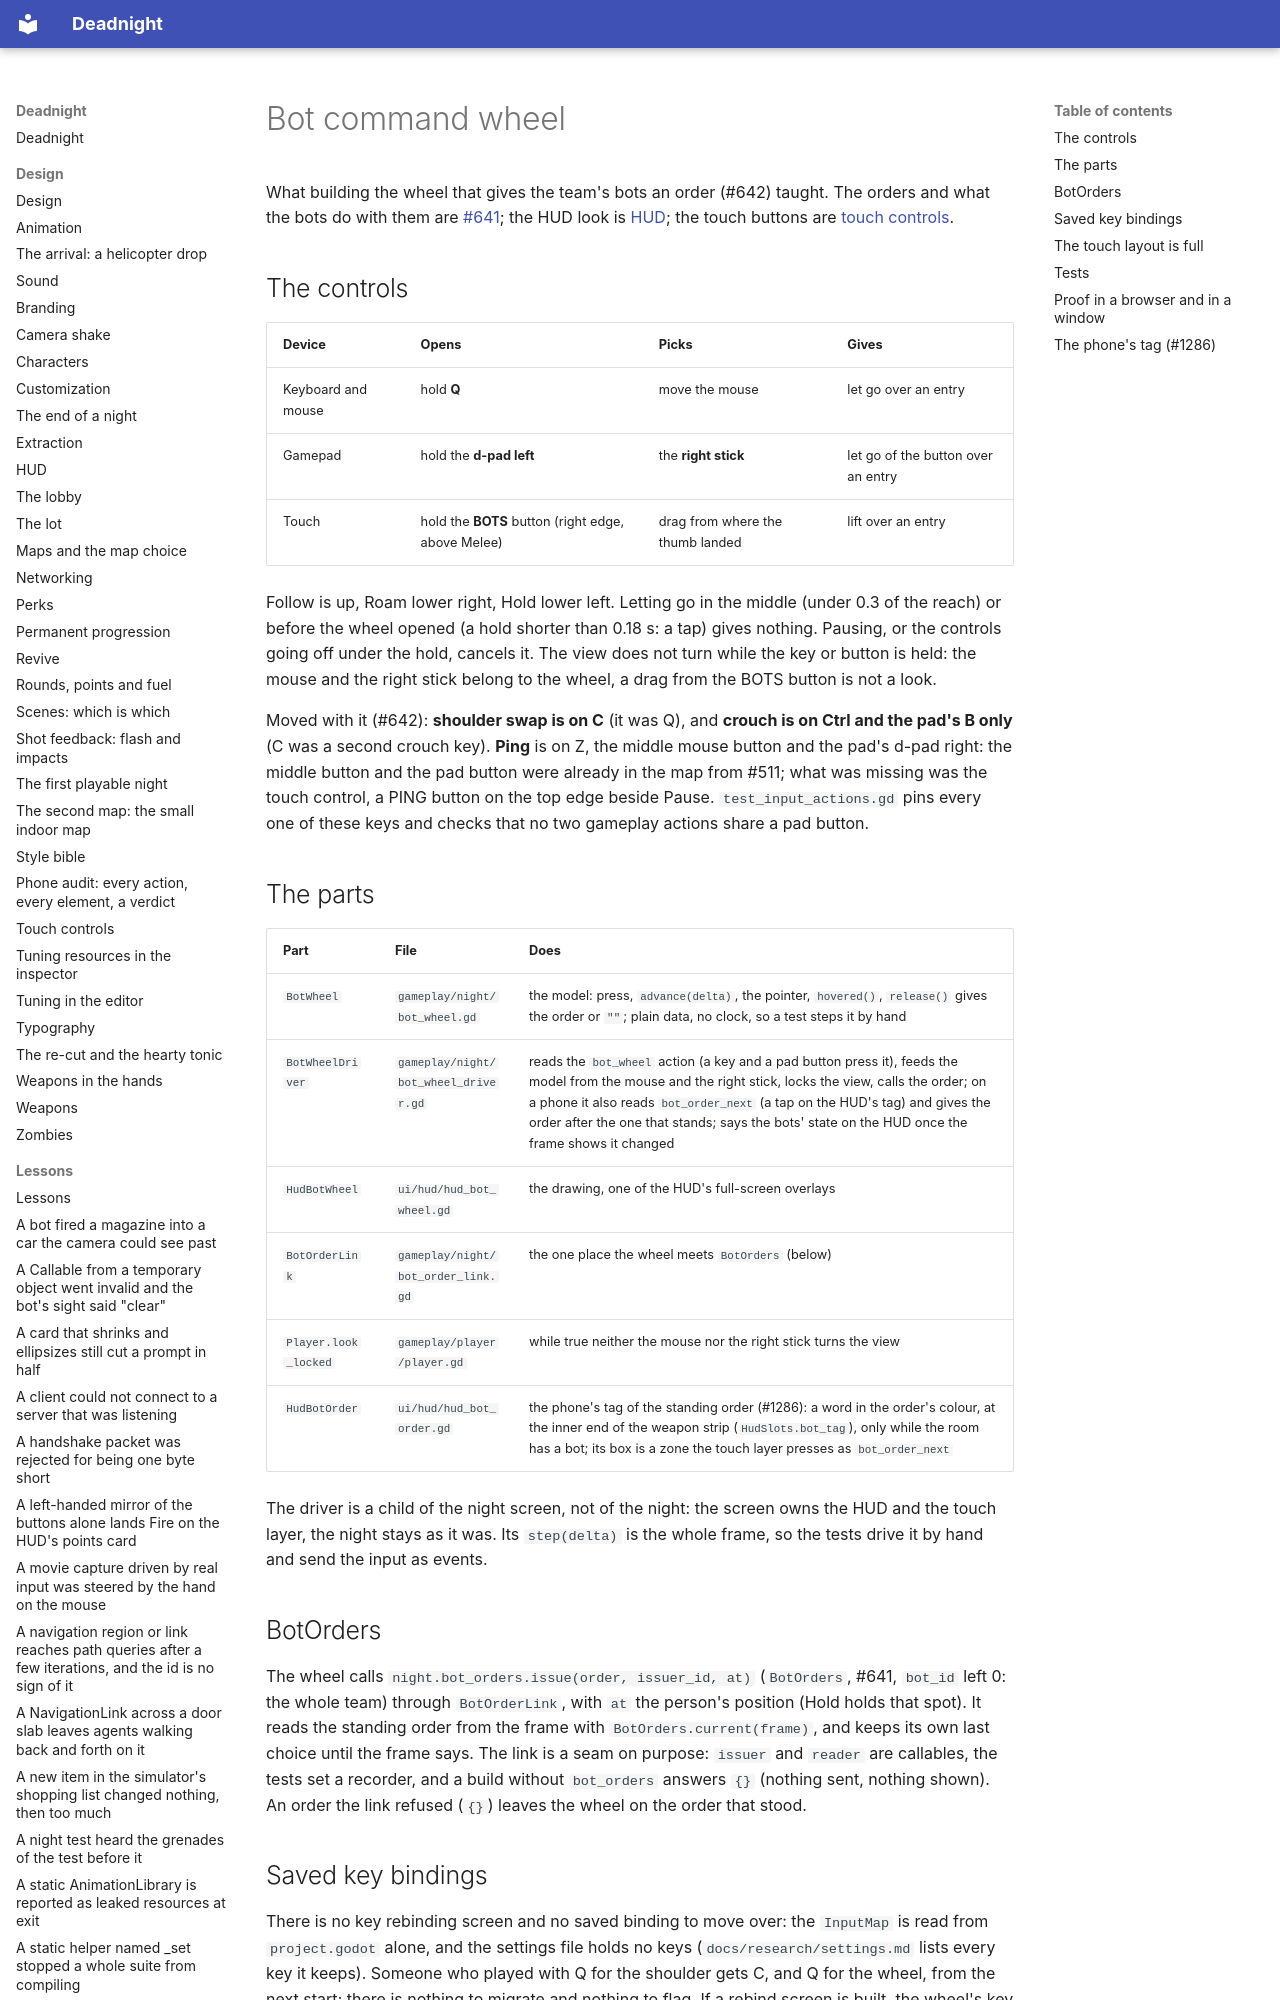

repository: Ryubara/deadnight · page: research/bot-wheel/index.html · generator: mkdocs

# Bot command wheel

What building the wheel that gives the team's bots an order (#642) taught. The orders and what the bots do with them are
[#641](bots.md); the HUD look is [HUD](../design/hud.md#the-bot-command-wheel); the touch buttons are
[touch controls](../design/touch-controls.md).

## The controls

| Device | Opens | Picks | Gives |
| --- | --- | --- | --- |
| Keyboard and mouse | hold **Q** | move the mouse | let go over an entry |
| Gamepad | hold the **d-pad left** | the **right stick** | let go of the button over an entry |
| Touch | hold the **BOTS** button (right edge, above Melee) | drag from where the thumb landed | lift over an entry |

Follow is up, Roam lower right, Hold lower left. Letting go in the middle (under 0.3 of the reach) or before the wheel
opened (a hold shorter than 0.18 s: a tap) gives nothing. Pausing, or the controls going off under the hold, cancels it.
The view does not turn while the key or button is held: the mouse and the right stick belong to the wheel, a drag from
the BOTS button is not a look.

Moved with it (#642): **shoulder swap is on C** (it was Q), and **crouch is on Ctrl and the pad's B only** (C was a second
crouch key). **Ping** is on Z, the middle mouse button and the pad's d-pad right: the middle button and the pad button
were already in the map from #511; what was missing was the touch control, a PING button on the top edge beside Pause.
`test_input_actions.gd` pins every one of these keys and checks that no two gameplay actions share a pad button.

## The parts

| Part | File | Does |
| --- | --- | --- |
| `BotWheel` | `gameplay/night/bot_wheel.gd` | the model: press, `advance(delta)`, the pointer, `hovered()`, `release()` gives the order or `""`; plain data, no clock, so a test steps it by hand |
| `BotWheelDriver` | `gameplay/night/bot_wheel_driver.gd` | reads the `bot_wheel` action (a key and a pad button press it), feeds the model from the mouse and the right stick, locks the view, calls the order; on a phone it also reads `bot_order_next` (a tap on the HUD's tag) and gives the order after the one that stands; says the bots' state on the HUD once the frame shows it changed |
| `HudBotWheel` | `ui/hud/hud_bot_wheel.gd` | the drawing, one of the HUD's full-screen overlays |
| `BotOrderLink` | `gameplay/night/bot_order_link.gd` | the one place the wheel meets `BotOrders` (below) |
| `Player.look_locked` | `gameplay/player/player.gd` | while true neither the mouse nor the right stick turns the view |
| `HudBotOrder` | `ui/hud/hud_bot_order.gd` | the phone's tag of the standing order (#1286): a word in the order's colour, at the inner end of the weapon strip (`HudSlots.bot_tag`), only while the room has a bot; its box is a zone the touch layer presses as `bot_order_next` |

The driver is a child of the night screen, not of the night: the screen owns the HUD and the touch layer, the night stays
as it was. Its `step(delta)` is the whole frame, so the tests drive it by hand and send the input as events.
